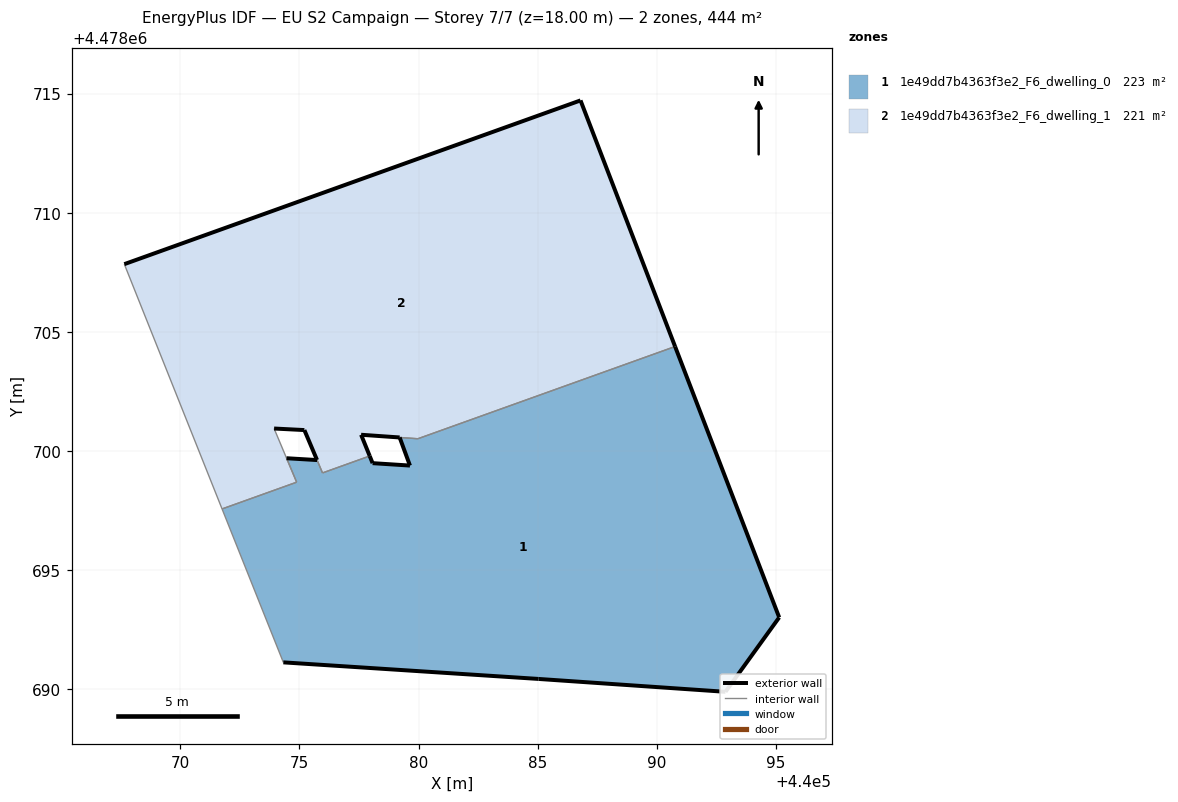
=== STOREY PLAN SPEC (per zone: floor XY polygon, exterior-wall plan segments, windows/doors) ===
zone 1: 1e49dd7b4363f3e2_F6_dwelling_0  (222.8 m²)
  floor: (440092.89, 4478689.89) (440095.14, 4478693.02) (440090.77, 4478704.39) (440079.97, 4478700.52) (440079.21, 4478700.57) (440079.64, 4478699.39) (440078.07, 4478699.49) (440077.95, 4478699.79) (440075.97, 4478699.08) (440075.74, 4478699.62) (440074.46, 4478699.70) (440074.88, 4478698.69) (440071.75, 4478697.57) (440074.33, 4478691.13) (440085.04, 4478690.43)
  exterior wall: (440074.46, 4478699.70) – (440075.74, 4478699.62)  [1.3 m]
  exterior wall: (440077.95, 4478699.79) – (440078.07, 4478699.49)  [0.3 m]
  exterior wall: (440078.07, 4478699.49) – (440079.64, 4478699.39)  [1.6 m]
  exterior wall: (440079.64, 4478699.39) – (440079.21, 4478700.57)  [1.3 m]
  exterior wall: (440090.77, 4478704.39) – (440095.14, 4478693.02)  [12.2 m]
  exterior wall: (440095.14, 4478693.02) – (440092.89, 4478689.89)  [3.9 m]
  exterior wall: (440092.89, 4478689.89) – (440085.04, 4478690.43)  [7.9 m]
  exterior wall: (440085.04, 4478690.43) – (440074.33, 4478691.13)  [10.7 m]
  interior walls: 7
zone 2: 1e49dd7b4363f3e2_F6_dwelling_1  (220.7 m²)
  floor: (440090.77, 4478704.39) (440086.80, 4478714.72) (440067.65, 4478707.85) (440071.75, 4478697.57) (440074.88, 4478698.69) (440073.94, 4478700.95) (440075.21, 4478700.88) (440075.98, 4478699.08) (440077.95, 4478699.79) (440077.59, 4478700.68) (440079.98, 4478700.52)
  exterior wall: (440075.74, 4478699.63) – (440075.21, 4478700.88)  [1.4 m]
  exterior wall: (440075.21, 4478700.88) – (440073.94, 4478700.95)  [1.3 m]
  exterior wall: (440067.65, 4478707.85) – (440086.80, 4478714.72)  [20.3 m]
  exterior wall: (440086.80, 4478714.72) – (440090.77, 4478704.39)  [11.1 m]
  exterior wall: (440077.59, 4478700.68) – (440077.95, 4478699.79)  [1.0 m]
  exterior wall: (440079.21, 4478700.57) – (440077.59, 4478700.68)  [1.6 m]
  interior walls: 7

=== DERIVED (storey summary) ===
Building: EU S2 Campaign
Storey: 7 of 7  (floor level z = 18.00 m)
Storey gross floor area: 443.5 m²
Zones on this storey: 2
  - 1e49dd7b4363f3e2_F6_dwelling_0: floor 222.8 m²; exterior wall 39.1 m (117.2 m²); WWR 0.0%
  - 1e49dd7b4363f3e2_F6_dwelling_1: floor 220.7 m²; exterior wall 36.6 m (109.9 m²); WWR 0.0%
Zone adjacency (shared interzone walls):
  - 1e49dd7b4363f3e2_F6_dwelling_0 ↔ 1e49dd7b4363f3e2_F6_dwelling_1